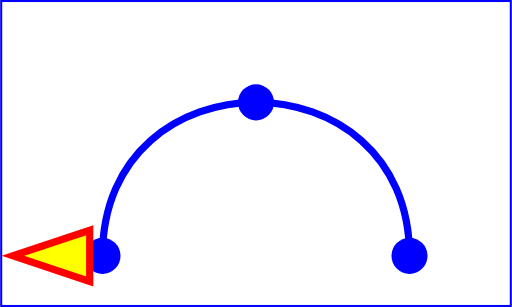
t = 0.00 s
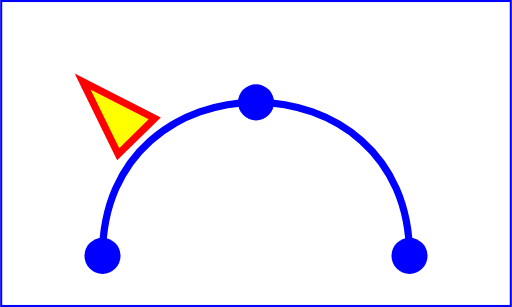
t = 1.50 s
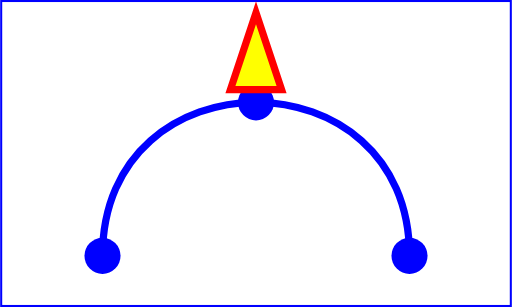
t = 3.00 s
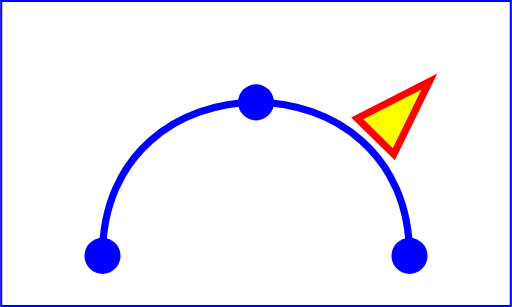
t = 4.50 s

The animated SVG that drew these frames (rendered in a browser with its animation timeline set to each time). Animation: 1 SMIL element (animateMotion=1); one cycle of 6.00 s, repeats indefinitely.

<?xml version="1.0" encoding="UTF-8" standalone="no"?>
<!DOCTYPE svg PUBLIC "-//W3C//DTD SVG 1.1//EN" "http://www.w3.org/Graphics/SVG/1.1/DTD/svg11.dtd">
<svg width="5cm" height="3cm" viewBox="0 0 500 300" xmlns="http://www.w3.org/2000/svg" version="1.1" xmlns:xlink="http://www.w3.org/1999/xlink">
  <desc>Example animMotion01 - demonstrate motion animation computations</desc>
  <rect x="1" y="1" width="498" height="298" fill="none" stroke="blue" stroke-width="2"/>

  <!-- Draw the outline of the motion path in blue, along
          with three small circles at the start, middle and end. -->
  <path id="path1" d="M100,250 C 100,50 400,50 400,250" fill="none" stroke="blue" stroke-width="7.06"/>
  <circle cx="100" cy="250" r="17.64" fill="blue"/>
  <circle cx="250" cy="100" r="17.64" fill="blue"/>
  <circle cx="400" cy="250" r="17.64" fill="blue"/>

  <!-- Here is a triangle which will be moved about the motion path.
       It is defined with an upright orientation with the base of
       the triangle centered horizontally just above the origin. -->
  <path d="M-25,-12.5 L25,-12.5 L 0,-87.5 z" fill="yellow" stroke="red" stroke-width="7.06">

    <!-- Define the motion path animation -->
    <animateMotion dur="6s" repeatCount="indefinite" rotate="auto">
       <mpath xlink:href="#path1"/>
    </animateMotion>
  </path>
</svg>